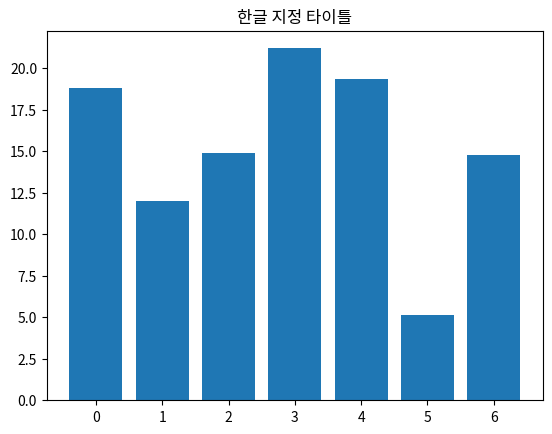

Recreate this plot in Python.
import numpy as np
# 2021-12-14 Tue ~ 2021-12-15
# 한글 폰트 깨지는 결과물
from matplotlib import pyplot as plt

np.random.seed(0)

x = range(7)
y = 10 + 5 * np.random.randn(7)
fig = plt.figure()
ax = fig.add_subplot(111)

ax.set_title('한글 지정 타이틀')
ax.bar(x, y)
plt.show()


